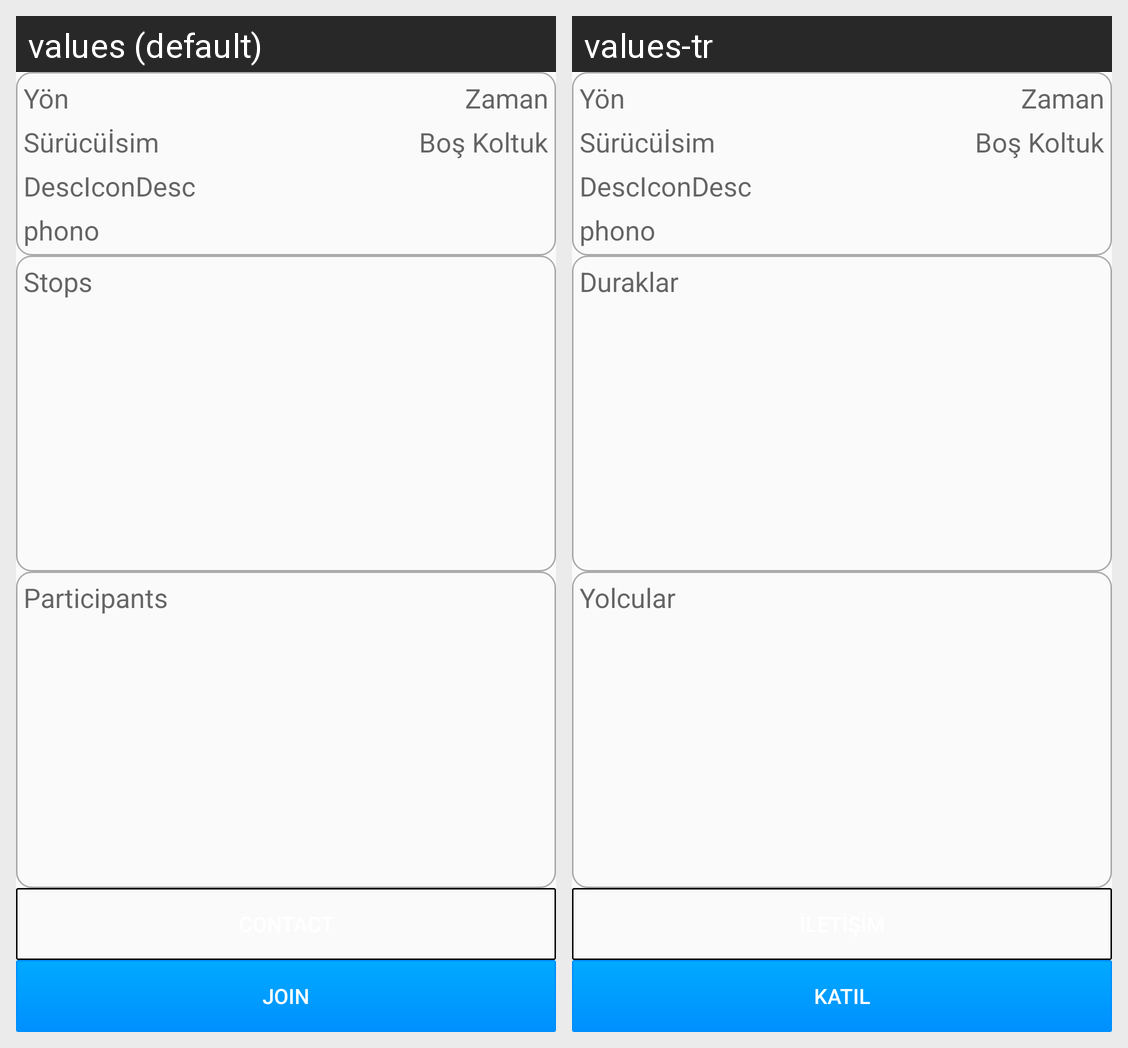

Strings drawn on this Android screen and how each of the app's shown locales translates them:
Android screen res/layout/activity_info.xml rendered under 2 locales, left to right: values (default), values-tr. Device: Nexus 5 (rendered at 1080×1920; each locale shown at half size, 540×960, under a caption strip naming it); theme AppBaseTheme.
Strings drawn on this screen, with the default value and each locale's value (text and hints the layout hard-codes, and strings that could not be matched under every locale, appear in the picture but are not listed):

string_stops
  values: Stops
  values-tr: Duraklar

string_participants
  values: Participants
  values-tr: Yolcular

string_join
  values: Join
  values-tr: Katıl
